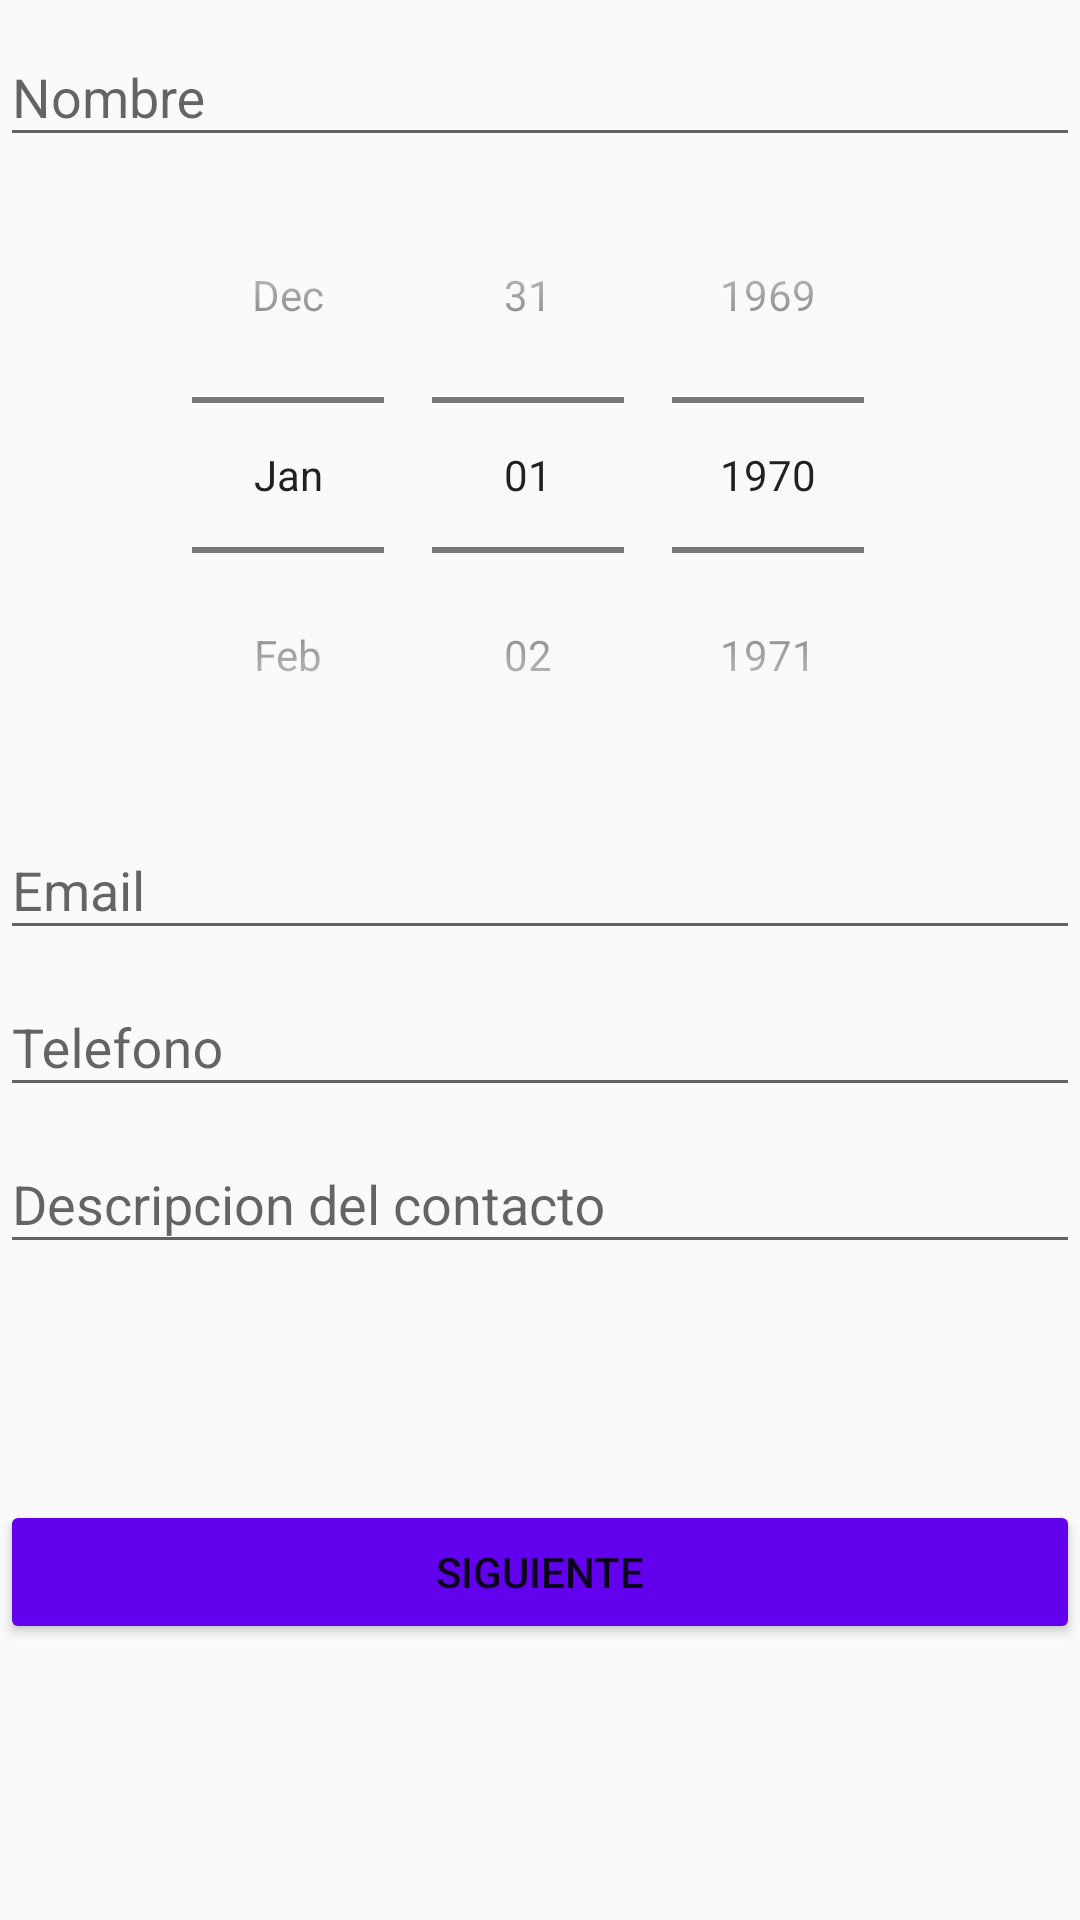

Layout XML and referenced resources for this Android screen:
<!-- AndroidManifest.xml: application theme AppTheme -->
<!-- res/layout/activity_main.xml -->
<?xml version="1.0" encoding="utf-8"?>
<RelativeLayout xmlns:android="http://schemas.android.com/apk/res/android"
    xmlns:tools="http://schemas.android.com/tools"
    android:layout_width="match_parent"
    android:layout_height="match_parent"

    android:paddingTop="@dimen/activity_vertical_margin"
    android:orientation="vertical"
    tools:context="com.proyecto.roger.entregaaplicacion.MainActivity">

    <LinearLayout
        android:layout_width="match_parent"
        android:layout_height="500dp"
        android:orientation="vertical"
        android:id="@+id/LL">

    <android.support.design.widget.TextInputLayout
        android:layout_height="wrap_content"
        android:layout_width="match_parent">

        <android.support.design.widget.TextInputEditText
            android:layout_height="wrap_content"
            android:layout_width="match_parent"
            android:hint="Nombre"
            android:id="@+id/TietN"
            android:inputType="text"/>

    </android.support.design.widget.TextInputLayout>

    <DatePicker
        android:layout_height="wrap_content"
        android:layout_width="match_parent"
        android:datePickerMode="spinner"
        android:calendarViewShown="false"
        android:id="@+id/DP"/>


    <android.support.design.widget.TextInputLayout
        android:layout_height="wrap_content"
        android:layout_width="match_parent">

        <android.support.design.widget.TextInputEditText
            android:layout_height="wrap_content"
            android:layout_width="match_parent"
            android:hint="Email"
            android:id="@+id/TietE"
            android:inputType="textEmailAddress"/>

    </android.support.design.widget.TextInputLayout>

    <android.support.design.widget.TextInputLayout
        android:layout_height="wrap_content"
        android:layout_width="match_parent">

        <android.support.design.widget.TextInputEditText
            android:layout_height="wrap_content"
            android:layout_width="match_parent"
            android:hint="Telefono"
            android:id="@+id/TietT"
            android:inputType="phone"/>

    </android.support.design.widget.TextInputLayout>

    <android.support.design.widget.TextInputLayout
        android:layout_height="wrap_content"
        android:layout_width="match_parent">

        <android.support.design.widget.TextInputEditText
            android:layout_height="wrap_content"
            android:layout_width="match_parent"
            android:hint="Descripcion del contacto"
            android:id="@+id/TietD"
            android:inputType="textMultiLine"/>

    </android.support.design.widget.TextInputLayout>

    </LinearLayout>

    <Button
        android:layout_width="match_parent"
        android:layout_height="wrap_content"
        android:text="Siguiente"
        android:layout_below="@id/LL"
        android:id="@+id/Sgt"
        android:theme="@style/BotonRaised"
        />

</RelativeLayout>
<!-- resources referenced by this layout -->
<resources>
  <style name="BotonRaised" parent="Theme.AppCompat.Light.NoActionBar">
          <item name="android:colorButtonNormal">@color/colorPrimary</item>
          <item name="android:colorControlHighlight">@color/colorPrimaryDark</item>
      </style>
  <style name="AppTheme" parent="Theme.AppCompat.Light.NoActionBar">
          
          <item name="colorPrimary">@color/colorPrimary</item>
          <item name="colorPrimaryDark">@color/colorPrimaryDark</item>
          <item name="colorAccent">@color/colorAccent</item>
      </style>
  <!-- not gathered from this repository: default colours our renderer supplied (Android Studio template values) -->
  <color name="colorPrimary">#FF6200EE</color>
  <color name="colorPrimaryDark">#FF3700B3</color>
  <color name="colorAccent">#FF03DAC5</color>
</resources>
